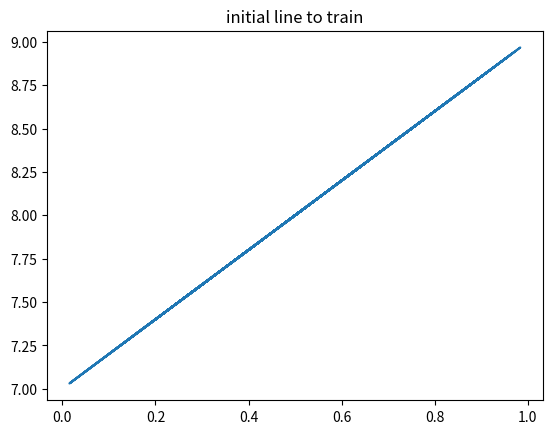
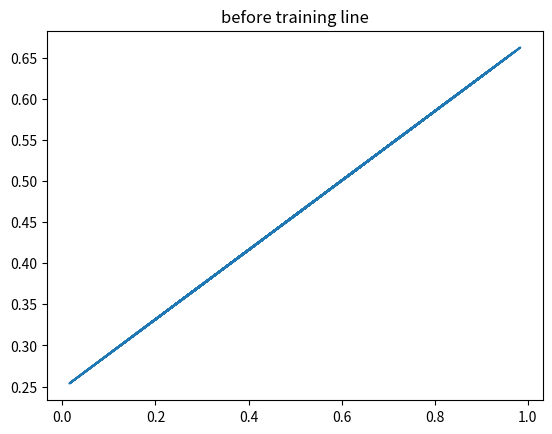
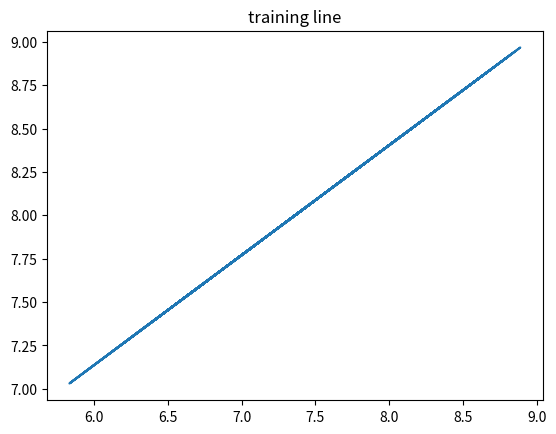

Python code for these plots, in order: (Note: this script raises an exception after producing the figures.)
import numpy as np  
import matplotlib.pyplot as plt

w = np.random.rand(1)
b = np.random.rand(1)

x = np.random.rand(100)
y = 2 * x + 7

epoch = 1000
lr = 0.001

def loss(w, b, x, y):
    loss = 0
    for i, j in zip(w, b):
        loss += np.sqrt((w*i+b-j)**2)
    return loss/len(x)



def train(w, b, x, y, epoch, lr):
    print("intitial loss", loss(w,b ,x, y))
    for i in range(epoch):
        #question 2 ?
        dl_dw = np.sum((w*x+b-y)*x)*2 / len(x)
        dl_db = np.sum(w*x+b-y)*2 / len(x)
        w = w - dl_dw*lr
        b = b - dl_db*lr
        print("{i}-th loss:".format(i=i),loss(w, b, x, y))
    return w, b


if __name__ == "__main__":
    f = plt.figure()
    plt.plot(x, y)
    plt.title("initial line to train")
    u = plt.figure()
    plt.plot(x, w*x+b)
    plt.title("before training line")
    w, b = train(w, b, x, y , epoch, lr)
    print(w, b)
    c  = plt.figure()
    plt.plot(w*x+b, y)
    plt.title("training line")
    f.show()
    u.show()
    c.show()
    while(True):
        q = input("input q to quick")
        if(q == 'q'):
            break

    